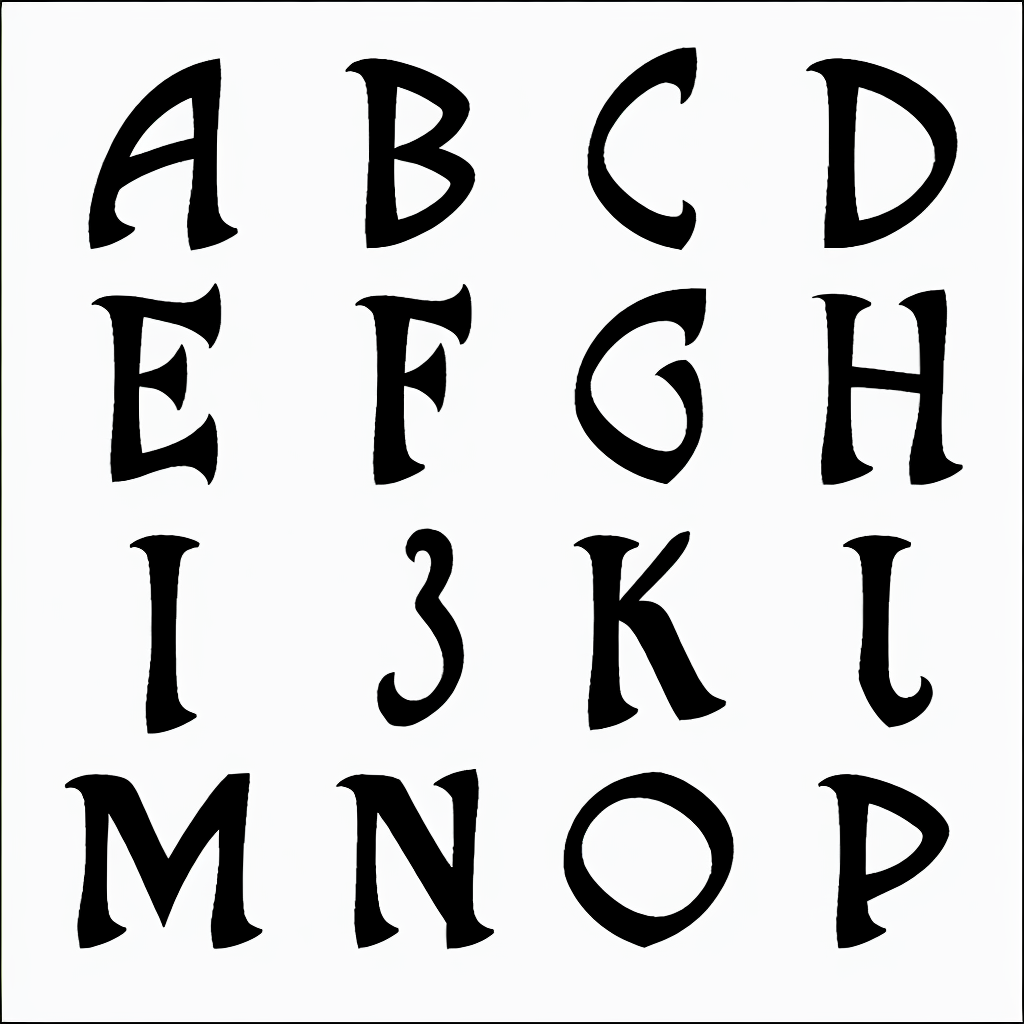
Generation parameters embedded in this image by AUTOMATIC1111 Stable Diffusion web UI or a fork of it (Forge, ...) (PNG 'parameters' text chunk):
amstrangefonts
Steps: 150, Sampler: Euler a, CFG scale: 12, Seed: 2607273000, Size: 1024x1024, Model hash: f981e7de3b, Model: amstrangefonts2